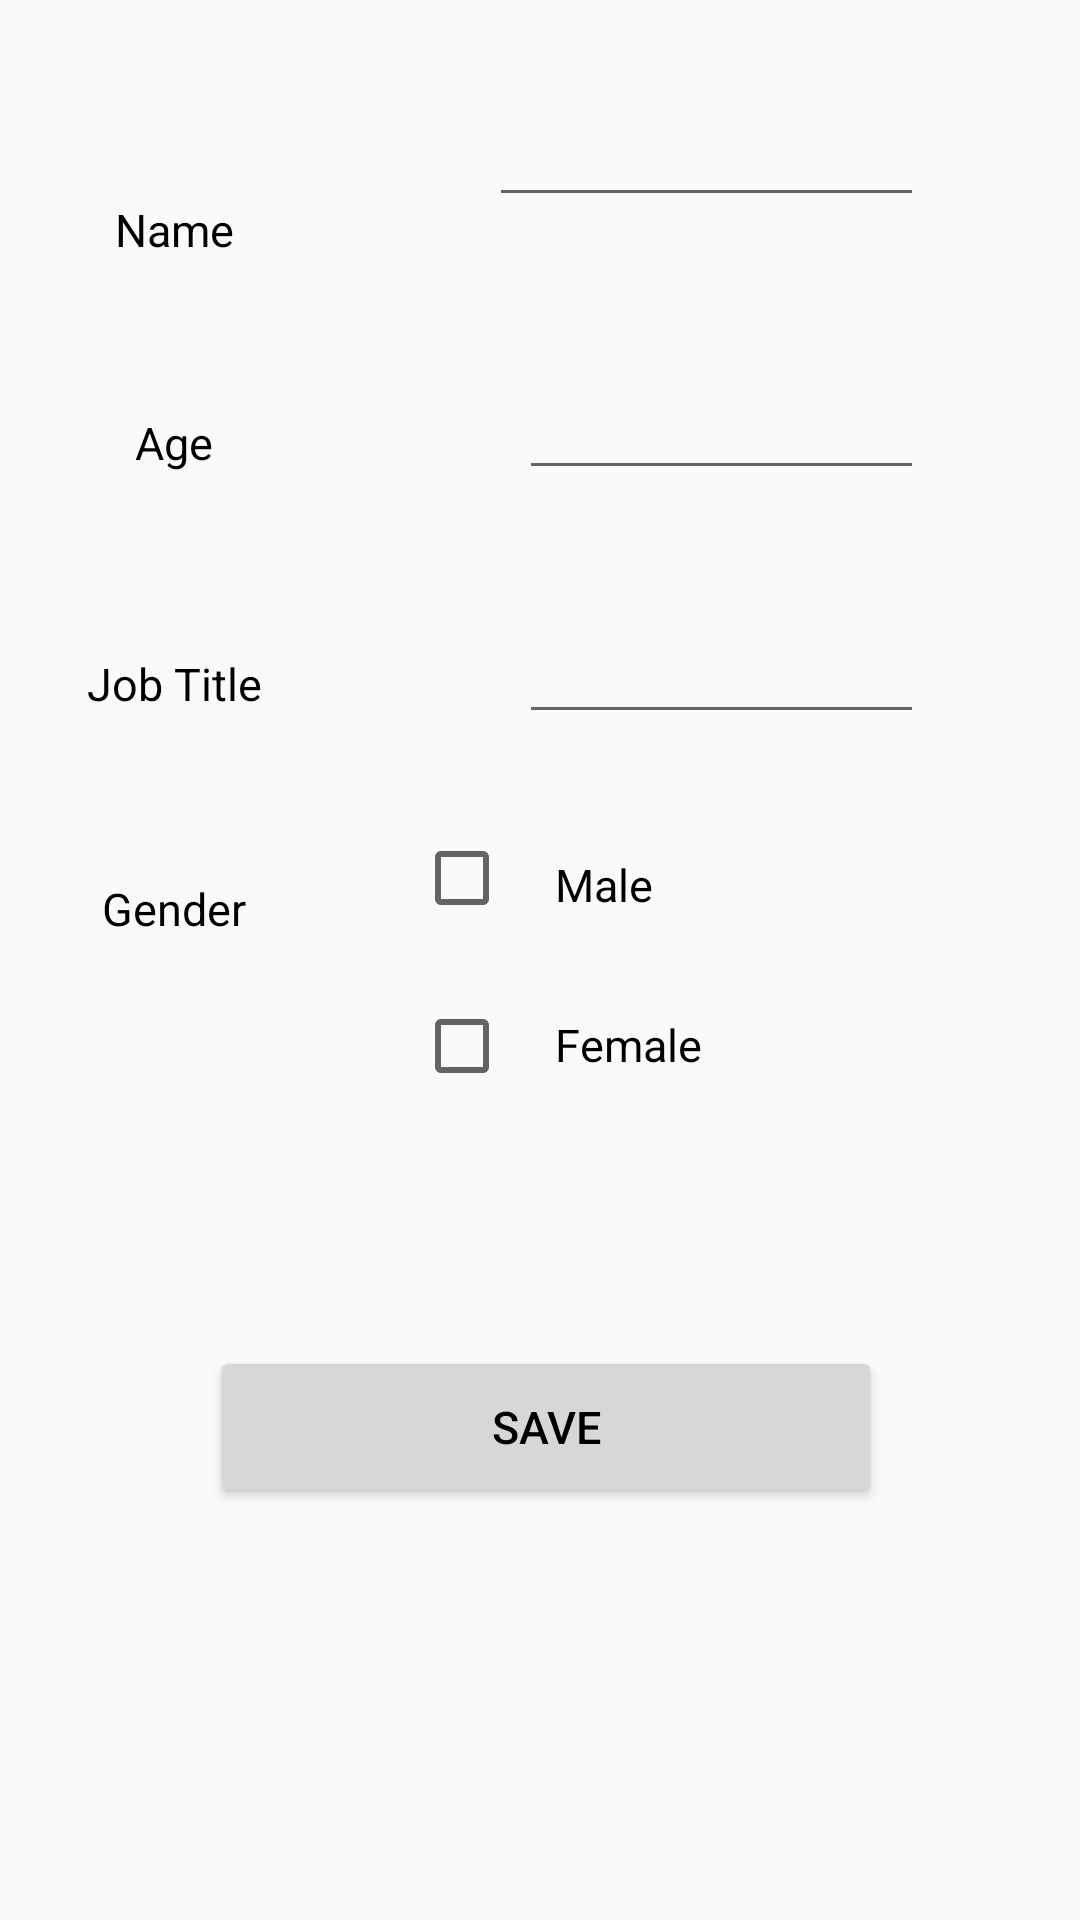

Layout XML and referenced resources for this Android screen:
<!-- AndroidManifest.xml: application theme AppTheme -->
<!-- res/layout/activity_enter_data.xml -->
<?xml version="1.0" encoding="utf-8"?>
<android.support.constraint.ConstraintLayout xmlns:android="http://schemas.android.com/apk/res/android"
    xmlns:app="http://schemas.android.com/apk/res-auto"
    xmlns:tools="http://schemas.android.com/tools"
    android:layout_width="match_parent"
    android:layout_height="match_parent"
    tools:context=".Activities.EnterDataActivity">



    <LinearLayout
        android:layout_width="match_parent"
        android:layout_height="match_parent"
        android:orientation="vertical">


        <LinearLayout
            android:layout_width="wrap_content"
            android:layout_height="wrap_content"
            android:orientation="horizontal">

            <TextView
                android:id="@+id/name"
                android:layout_width="96dp"
                android:layout_height="27dp"
                android:layout_marginStart="10dp"
                android:layout_marginLeft="10dp"
                android:layout_marginTop="53dp"
                android:layout_marginEnd="24dp"
                android:layout_marginRight="24dp"
                android:layout_marginBottom="22dp"
                android:text="Name"
                android:textAlignment="center"
                android:textColor="#000"
                android:textSize="15dp" />

            <EditText
                android:id="@+id/txtName"
                android:layout_width="wrap_content"
                android:layout_height="wrap_content"
                android:layout_marginStart="33dp"
                android:layout_marginLeft="33dp"
                android:layout_marginTop="31dp"
                android:layout_marginEnd="52dp"
                android:layout_marginRight="52dp"
                android:layout_marginBottom="20dp"
                android:ems="10"
                android:inputType="textPersonName" />



        </LinearLayout>

    <LinearLayout
        android:layout_width="wrap_content"
        android:layout_height="wrap_content"
        android:orientation="horizontal">

        <TextView
            android:id="@+id/age"
            android:layout_width="96dp"
            android:layout_height="27dp"
            android:layout_marginStart="10dp"
            android:layout_marginLeft="10dp"
            android:layout_marginTop="22dp"
            android:layout_marginEnd="34dp"
            android:layout_marginRight="34dp"
            android:layout_marginBottom="21dp"
            android:text="Age"
            android:textAlignment="center"
            android:textColor="#000"
            android:textSize="15dp"
            app:layout_constraintTop_toBottomOf="@+id/name" />

        <EditText
            android:id="@+id/txtAge"
            android:layout_width="wrap_content"
            android:layout_height="wrap_content"
            android:layout_marginStart="33dp"
            android:layout_marginLeft="33dp"
            android:layout_marginTop="20dp"
            android:layout_marginEnd="52dp"
            android:layout_marginRight="52dp"
            android:layout_marginBottom="20dp"
            android:ems="10"
            android:inputType="textPersonName"
           />

    </LinearLayout>

    <LinearLayout
        android:layout_width="wrap_content"
        android:layout_height="wrap_content"
        android:orientation="horizontal">


        <TextView
            android:id="@+id/jobTitle"
            android:layout_width="96dp"
            android:layout_height="27dp"
            android:layout_marginStart="10dp"
            android:layout_marginLeft="10dp"
            android:layout_marginTop="21dp"
            android:layout_marginEnd="34dp"
            android:layout_marginRight="34dp"
            android:layout_marginBottom="19dp"
            android:text="Job Title"
            android:textAlignment="center"
            android:textColor="#000"
            android:textSize="15dp"
            />


        <EditText
            android:id="@+id/txtJob"
            android:layout_width="wrap_content"
            android:layout_height="wrap_content"
            android:layout_marginStart="33dp"
            android:layout_marginLeft="33dp"
            android:layout_marginTop="20dp"
            android:layout_marginEnd="52dp"
            android:layout_marginRight="52dp"
            android:layout_marginBottom="20dp"
            android:ems="10"
            android:inputType="textPersonName"
           />


    </LinearLayout>


        <LinearLayout
            android:layout_width="match_parent"
            android:layout_height="112dp"
            android:orientation="horizontal">

            <TextView
                android:id="@+id/gender"
                android:layout_width="96dp"
                android:layout_height="27dp"
                android:layout_marginStart="10dp"
                android:layout_marginLeft="10dp"
                android:layout_marginTop="28dp"
                android:layout_marginEnd="32dp"
                android:layout_marginRight="32dp"
                android:layout_marginBottom="8dp"
                android:text="Gender"
                android:textAlignment="center"
                android:textColor="#000"
                android:textSize="15dp" />

            <LinearLayout
                android:layout_width="wrap_content"
                android:layout_height="112dp"
                android:orientation="vertical">

                <CheckBox
                    android:id="@+id/checkBoxMale"
                    android:layout_width="match_parent"
                    android:layout_height="wrap_content"
                    android:layout_weight="1"
                    android:layout_marginBottom="15dp"
                    android:layout_marginTop="15dp"
                    android:clickable="true"
                    android:focusable="true" />

                <CheckBox
                    android:id="@+id/checkBoxFemale"
                    android:layout_width="wrap_content"
                    android:layout_height="wrap_content"
                    android:layout_weight="1"
                    android:layout_marginBottom="15dp"
                    android:layout_marginTop="15dp"
                    android:clickable="true"
                    android:focusable="true" />

            </LinearLayout>


            <LinearLayout
                android:layout_width="208dp"
                android:layout_height="match_parent"
                android:orientation="vertical">

                <TextView
                    android:id="@+id/male"
                    android:layout_width="73dp"
                    android:layout_height="wrap_content"
                    android:layout_marginStart="15dp"
                    android:layout_marginLeft="10dp"
                    android:layout_marginTop="20dp"
                    android:layout_marginEnd="32dp"
                    android:layout_marginRight="32dp"
                    android:layout_marginBottom="8dp"
                    android:text="Male"
                    android:textColor="#000"
                    android:textSize="15dp"
                 />


                <TextView
                    android:id="@+id/female"
                    android:layout_width="67dp"
                    android:layout_height="wrap_content"
                    android:layout_marginStart="15dp"
                    android:layout_marginTop="25dp"
                    android:layout_marginLeft="10dp"
                    android:layout_marginEnd="35dp"
                    android:layout_marginRight="32dp"
                    android:layout_marginBottom="20dp"
                    android:text="Female"
                    android:textColor="#000"
                    android:textSize="15dp" />


            </LinearLayout>

        </LinearLayout>


        <Button
            android:id="@+id/btnSave"
            android:layout_width="224dp"
            android:layout_height="54dp"
            android:layout_marginStart="70dp"
            android:layout_marginLeft="70dp"
            android:layout_marginTop="72dp"
            android:layout_marginEnd="70dp"
            android:layout_marginRight="70dp"
            android:layout_marginBottom="267dp"
            android:text="Save"
            android:textAlignment="center"
            android:textColor="#000"
            android:textSize="15dp"
            app:layout_constraintBottom_toBottomOf="parent"
            app:layout_constraintEnd_toEndOf="parent"
            app:layout_constraintHorizontal_bias="0.489"
            app:layout_constraintStart_toStartOf="parent"
            app:layout_constraintTop_toBottomOf="@+id/gender" />

    </LinearLayout>

</android.support.constraint.ConstraintLayout>
<!-- resources referenced by this layout -->
<resources>
  <style name="AppTheme" parent="Theme.AppCompat.Light.DarkActionBar">
          
          <item name="colorPrimary">@color/colorPrimary</item>
          <item name="colorPrimaryDark">@color/colorPrimaryDark</item>
          <item name="colorAccent">@color/colorAccent</item>
      </style>
  <!-- not gathered from this repository: default colours our renderer supplied (Android Studio template values) -->
  <color name="colorPrimary">#FF6200EE</color>
  <color name="colorPrimaryDark">#FF3700B3</color>
  <color name="colorAccent">#FF03DAC5</color>
</resources>
